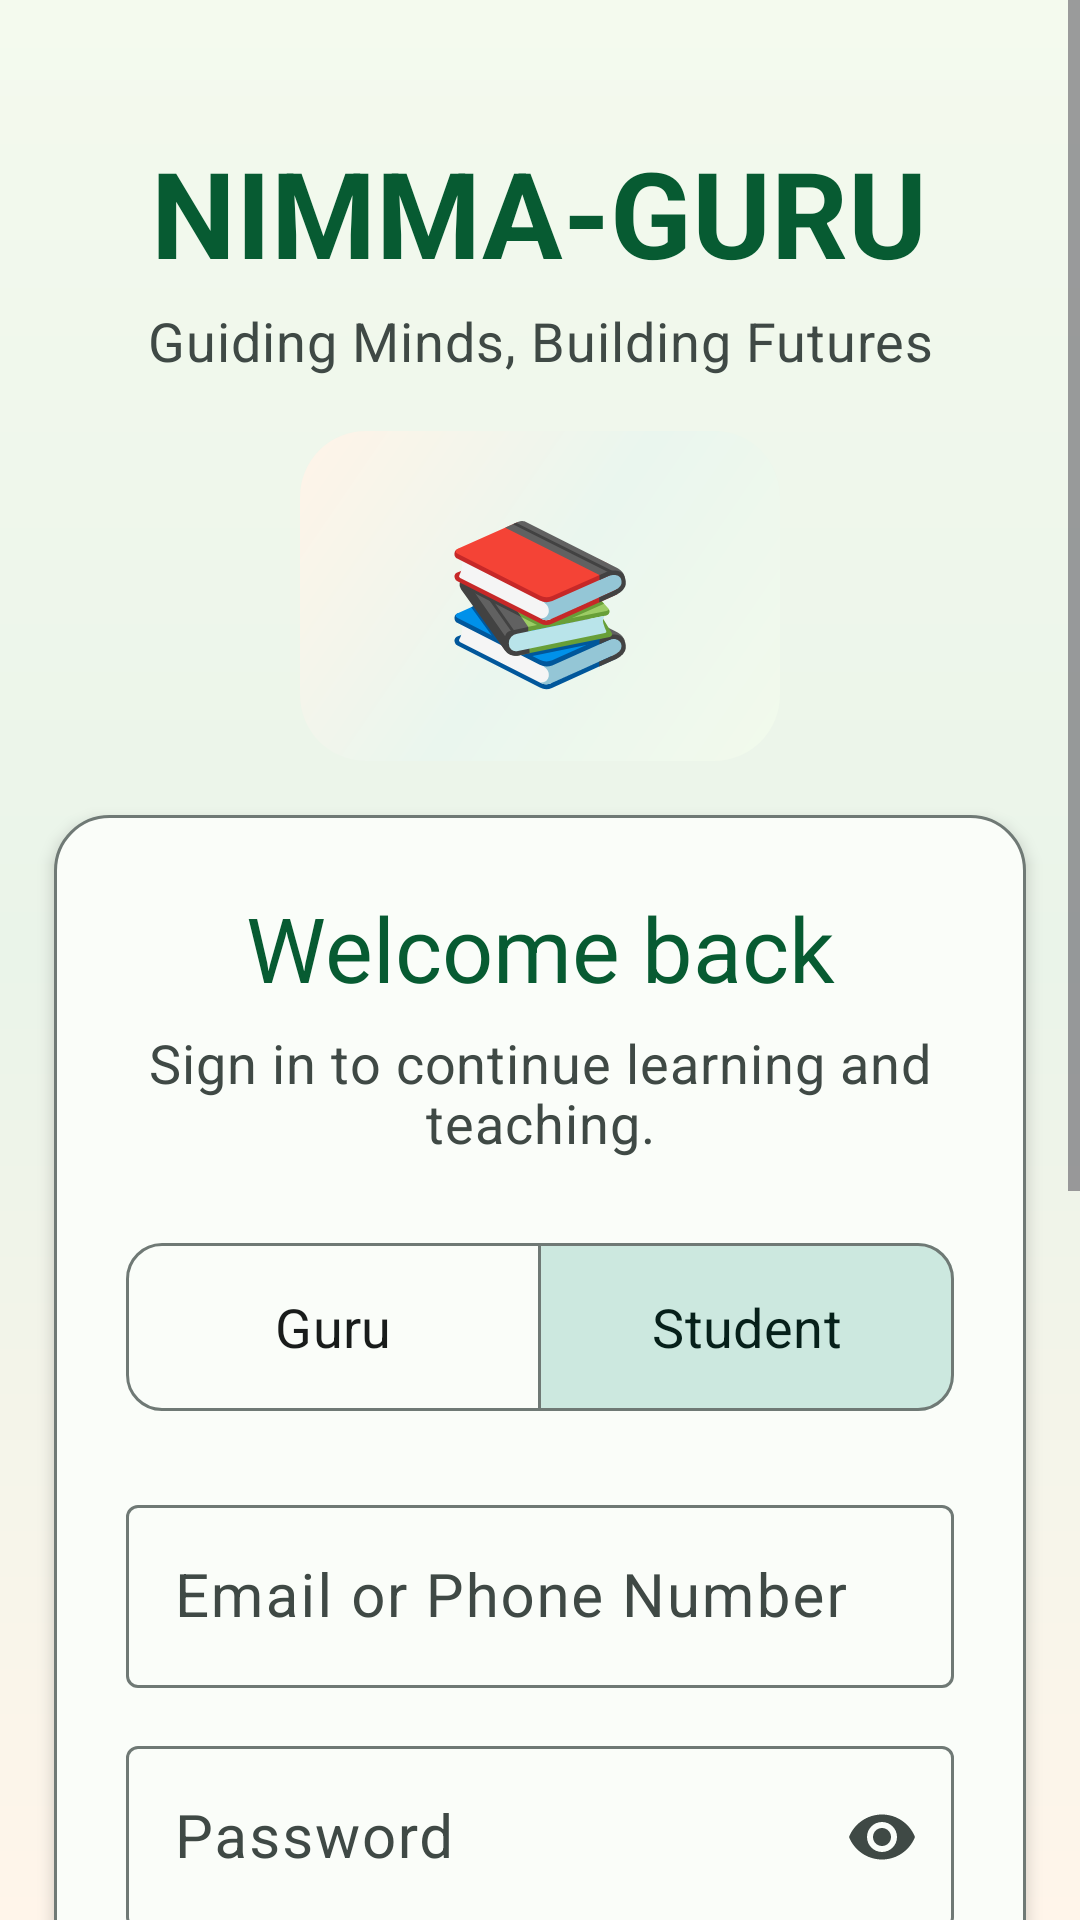

Reconstruct the res/layout file that produces this screen, plus the resources it refers to.
<!-- AndroidManifest.xml: application theme Theme.NimmaGuru -->
<!-- res/layout/activity_login.xml -->
<?xml version="1.0" encoding="utf-8"?>
<ScrollView xmlns:android="http://schemas.android.com/apk/res/android"
    xmlns:app="http://schemas.android.com/apk/res-auto"
    android:layout_width="match_parent"
    android:layout_height="match_parent"
    android:background="@drawable/bg_login_header"
    android:fillViewport="true">

    <LinearLayout
        android:layout_width="match_parent"
        android:layout_height="wrap_content"
        android:orientation="vertical">

        <com.google.android.material.progressindicator.LinearProgressIndicator
            android:id="@+id/progressIndicator"
            android:layout_width="match_parent"
            android:layout_height="wrap_content"
            android:visibility="gone" />

        <LinearLayout
            android:layout_width="match_parent"
            android:layout_height="wrap_content"
            android:gravity="center"
            android:orientation="vertical"
            android:paddingStart="@dimen/screen_padding"
            android:paddingTop="44dp"
            android:paddingEnd="@dimen/screen_padding"
            android:paddingBottom="18dp">

            <TextView
                style="@style/TextAppearance.NimmaGuru.Headline"
                android:layout_width="wrap_content"
                android:layout_height="wrap_content"
                android:gravity="center"
                android:text="@string/brand_title"
                android:textColor="@color/brand_green"
                android:textSize="40sp"
                android:textStyle="bold" />

            <TextView
                style="@style/TextAppearance.NimmaGuru.Secondary"
                android:layout_width="wrap_content"
                android:layout_height="wrap_content"
                android:layout_marginTop="4dp"
                android:gravity="center"
                android:text="@string/brand_tagline"
                android:textColor="@color/on_surface_variant" />

            <TextView
                android:layout_width="160dp"
                android:layout_height="110dp"
                android:layout_marginTop="18dp"
                android:background="@drawable/bg_hero"
                android:gravity="center"
                android:text="@string/login_illustration"
                android:textSize="52sp" />
        </LinearLayout>

        <LinearLayout
            android:layout_width="match_parent"
            android:layout_height="wrap_content"
            android:layout_marginStart="18dp"
            android:layout_marginEnd="18dp"
            android:layout_marginBottom="24dp"
            android:background="@drawable/bg_card"
            android:elevation="3dp"
            android:orientation="vertical"
            android:padding="24dp">

            <TextView
                style="@style/TextAppearance.NimmaGuru.Headline"
                android:layout_width="match_parent"
                android:layout_height="wrap_content"
                android:gravity="center"
                android:text="@string/login_title"
                android:textColor="@color/brand_green" />

            <TextView
                android:id="@+id/subtitleTextView"
                style="@style/TextAppearance.NimmaGuru.Secondary"
                android:layout_width="match_parent"
                android:layout_height="wrap_content"
                android:layout_marginTop="6dp"
                android:gravity="center"
                android:text="@string/login_subtitle"
                android:textColor="?attr/colorOnSurfaceVariant" />

            <com.google.android.material.button.MaterialButtonToggleGroup
                android:id="@+id/roleToggleGroup"
                android:layout_width="match_parent"
                android:layout_height="wrap_content"
                android:layout_marginTop="24dp"
                app:checkedButton="@id/studentRoleButton"
                app:selectionRequired="true"
                app:singleSelection="true">

                <com.google.android.material.button.MaterialButton
                    android:id="@+id/teacherRoleButton"
                    style="@style/Widget.NimmaGuru.OutlinedButton"
                    android:layout_width="0dp"
                    android:layout_height="@dimen/button_height"
                    android:layout_weight="1"
                    android:text="@string/teacher" />

                <com.google.android.material.button.MaterialButton
                    android:id="@+id/studentRoleButton"
                    style="@style/Widget.NimmaGuru.OutlinedButton"
                    android:layout_width="0dp"
                    android:layout_height="@dimen/button_height"
                    android:layout_weight="1"
                    android:text="@string/student" />
            </com.google.android.material.button.MaterialButtonToggleGroup>

            <com.google.android.material.textfield.TextInputLayout
                android:id="@+id/emailInputLayout"
                style="@style/Widget.NimmaGuru.TextInputLayout"
                android:layout_width="match_parent"
                android:layout_height="wrap_content"
                android:layout_marginTop="22dp"
                android:hint="@string/email_or_phone">

                <com.google.android.material.textfield.TextInputEditText
                    android:id="@+id/emailEditText"
                    android:layout_width="match_parent"
                    android:layout_height="wrap_content"
                    android:inputType="textEmailAddress"
                    android:textSize="@dimen/text_body" />
            </com.google.android.material.textfield.TextInputLayout>

            <com.google.android.material.textfield.TextInputLayout
                android:id="@+id/passwordInputLayout"
                style="@style/Widget.NimmaGuru.TextInputLayout"
                android:layout_width="match_parent"
                android:layout_height="wrap_content"
                android:layout_marginTop="14dp"
                android:hint="@string/password"
                app:endIconMode="password_toggle">

                <com.google.android.material.textfield.TextInputEditText
                    android:id="@+id/passwordEditText"
                    android:layout_width="match_parent"
                    android:layout_height="wrap_content"
                    android:inputType="textPassword"
                    android:textSize="@dimen/text_body" />
            </com.google.android.material.textfield.TextInputLayout>

            <LinearLayout
                android:layout_width="match_parent"
                android:layout_height="wrap_content"
                android:layout_marginTop="14dp"
                android:gravity="center_vertical"
                android:orientation="horizontal">

                <CheckBox
                    android:id="@+id/rememberCheckBox"
                    android:layout_width="0dp"
                    android:layout_height="wrap_content"
                    android:layout_weight="1"
                    android:buttonTint="@color/brand_green"
                    android:checked="true"
                    android:text="@string/remember_me"
                    android:textColor="@color/on_surface"
                    android:textSize="@dimen/text_secondary" />

                <TextView
                    android:id="@+id/forgotPasswordTextView"
                    style="@style/TextAppearance.NimmaGuru.Secondary"
                    android:layout_width="wrap_content"
                    android:layout_height="wrap_content"
                    android:text="@string/forgot_password"
                    android:textColor="@color/brand_green"
                    android:textStyle="bold" />
            </LinearLayout>

            <com.google.android.material.button.MaterialButton
                android:id="@+id/loginButton"
                android:layout_width="match_parent"
                android:layout_height="@dimen/button_height"
                android:layout_marginTop="20dp"
                android:text="@string/login_arrow" />

            <LinearLayout
                android:layout_width="match_parent"
                android:layout_height="wrap_content"
                android:layout_marginTop="20dp"
                android:gravity="center"
                android:orientation="horizontal">

                <View
                    android:layout_width="0dp"
                    android:layout_height="1dp"
                    android:layout_weight="1"
                    android:background="#E7EDE7" />

                <TextView
                    style="@style/TextAppearance.NimmaGuru.Secondary"
                    android:layout_width="wrap_content"
                    android:layout_height="wrap_content"
                    android:paddingStart="14dp"
                    android:paddingEnd="14dp"
                    android:text="@string/or_text"
                    android:textColor="@color/on_surface_variant" />

                <View
                    android:layout_width="0dp"
                    android:layout_height="1dp"
                    android:layout_weight="1"
                    android:background="#E7EDE7" />
            </LinearLayout>

            <com.google.android.material.button.MaterialButton
                android:id="@+id/googleButton"
                style="@style/Widget.NimmaGuru.OutlinedButton"
                android:layout_width="match_parent"
                android:layout_height="@dimen/button_height"
                android:layout_marginTop="14dp"
                android:text="@string/continue_google" />

            <com.google.android.material.button.MaterialButton
                android:id="@+id/createAccountButton"
                style="@style/Widget.NimmaGuru.TextButton"
                android:layout_width="match_parent"
                android:layout_height="wrap_content"
                android:layout_marginTop="8dp"
                android:text="@string/create_account" />
        </LinearLayout>
    </LinearLayout>
</ScrollView>
<!-- resources referenced by this layout -->
<resources>
  <color name="brand_green">#075B32</color>
  <color name="on_surface">#191C1B</color>
  <color name="on_surface_variant">#3F4945</color>
  <dimen name="button_height">64dp</dimen>
  <dimen name="screen_padding">28dp</dimen>
  <dimen name="text_body">20sp</dimen>
  <dimen name="text_secondary">18sp</dimen>
  <!-- drawable bg_login_header (drawable) -->
  <?xml version="1.0" encoding="utf-8"?>
  <shape xmlns:android="http://schemas.android.com/apk/res/android">
      <gradient
          android:angle="270"
          android:startColor="#F4FAEE"
          android:centerColor="#EAF4E9"
          android:endColor="#FFF5EA" />
  </shape>
  <string name="brand_tagline">Guiding Minds, Building Futures</string>
  <string name="brand_title">NIMMA-GURU</string>
  <string name="continue_google">G  Continue with Google</string>
  <string name="create_account">Create account</string>
  <string name="email_or_phone">Email or Phone Number</string>
  <string name="forgot_password">Forgot Password?</string>
  <string name="login_arrow">Login  →</string>
  <string name="login_illustration">📚</string>
  <string name="login_subtitle">Sign in to continue learning and teaching.</string>
  <string name="login_title">Welcome back</string>
  <string name="or_text">OR</string>
  <string name="password">Password</string>
  <string name="remember_me">Remember me</string>
  <string name="student">Student</string>
  <string name="teacher">Guru</string>
  <style name="TextAppearance.NimmaGuru.Headline" parent="TextAppearance.Material3.HeadlineMedium">
          <item name="android:textSize">@dimen/text_headline</item>
          <item name="android:lineSpacingExtra">4dp</item>
      </style>
  <style name="TextAppearance.NimmaGuru.Secondary" parent="TextAppearance.Material3.BodyMedium">
          <item name="android:textSize">@dimen/text_secondary</item>
          <item name="android:lineSpacingExtra">3dp</item>
      </style>
  <style name="Widget.NimmaGuru.TextButton" parent="Widget.Material3.Button.TextButton">
          <item name="android:minHeight">@dimen/button_height</item>
          <item name="android:textAllCaps">false</item>
          <item name="android:textAppearance">@style/TextAppearance.NimmaGuru.Button</item>
      </style>
  <style name="Widget.NimmaGuru.TextInputLayout" parent="Widget.Material3.TextInputLayout.OutlinedBox">
          <item name="android:minHeight">@dimen/button_height</item>
      </style>
  <dimen name="card_radius">18dp</dimen>
  <dimen name="text_headline">30sp</dimen>
  <style name="TextAppearance.NimmaGuru.Button" parent="TextAppearance.Material3.LabelLarge">
          <item name="android:textSize">@dimen/text_button</item>
      </style>
  <color name="primary">#006B5D</color>
  <color name="on_primary">#FFFFFF</color>
  <color name="primary_container">#92F7DF</color>
  <color name="on_primary_container">#00201B</color>
  <color name="secondary">#4A635D</color>
  <color name="on_secondary">#FFFFFF</color>
  <color name="secondary_container">#CCE8DF</color>
  <color name="on_secondary_container">#06201A</color>
  <color name="tertiary">#456179</color>
  <color name="on_tertiary">#FFFFFF</color>
  <color name="tertiary_container">#CCE5FF</color>
  <color name="on_tertiary_container">#001E30</color>
  <color name="background">#FAFDF9</color>
  <color name="surface">#FAFDF9</color>
  <color name="on_background">#191C1B</color>
  <color name="surface_variant">#DBE5E0</color>
  <color name="outline">#6F7975</color>
  <style name="Widget.NimmaGuru.Chip.Filter" parent="Widget.Material3.Chip.Filter">
          <item name="android:minHeight">@dimen/chip_min_height</item>
          <item name="android:textAppearance">@style/TextAppearance.NimmaGuru.Secondary</item>
      </style>
  <dimen name="text_button">18sp</dimen>
  <dimen name="chip_min_height">48dp</dimen>
</resources>
